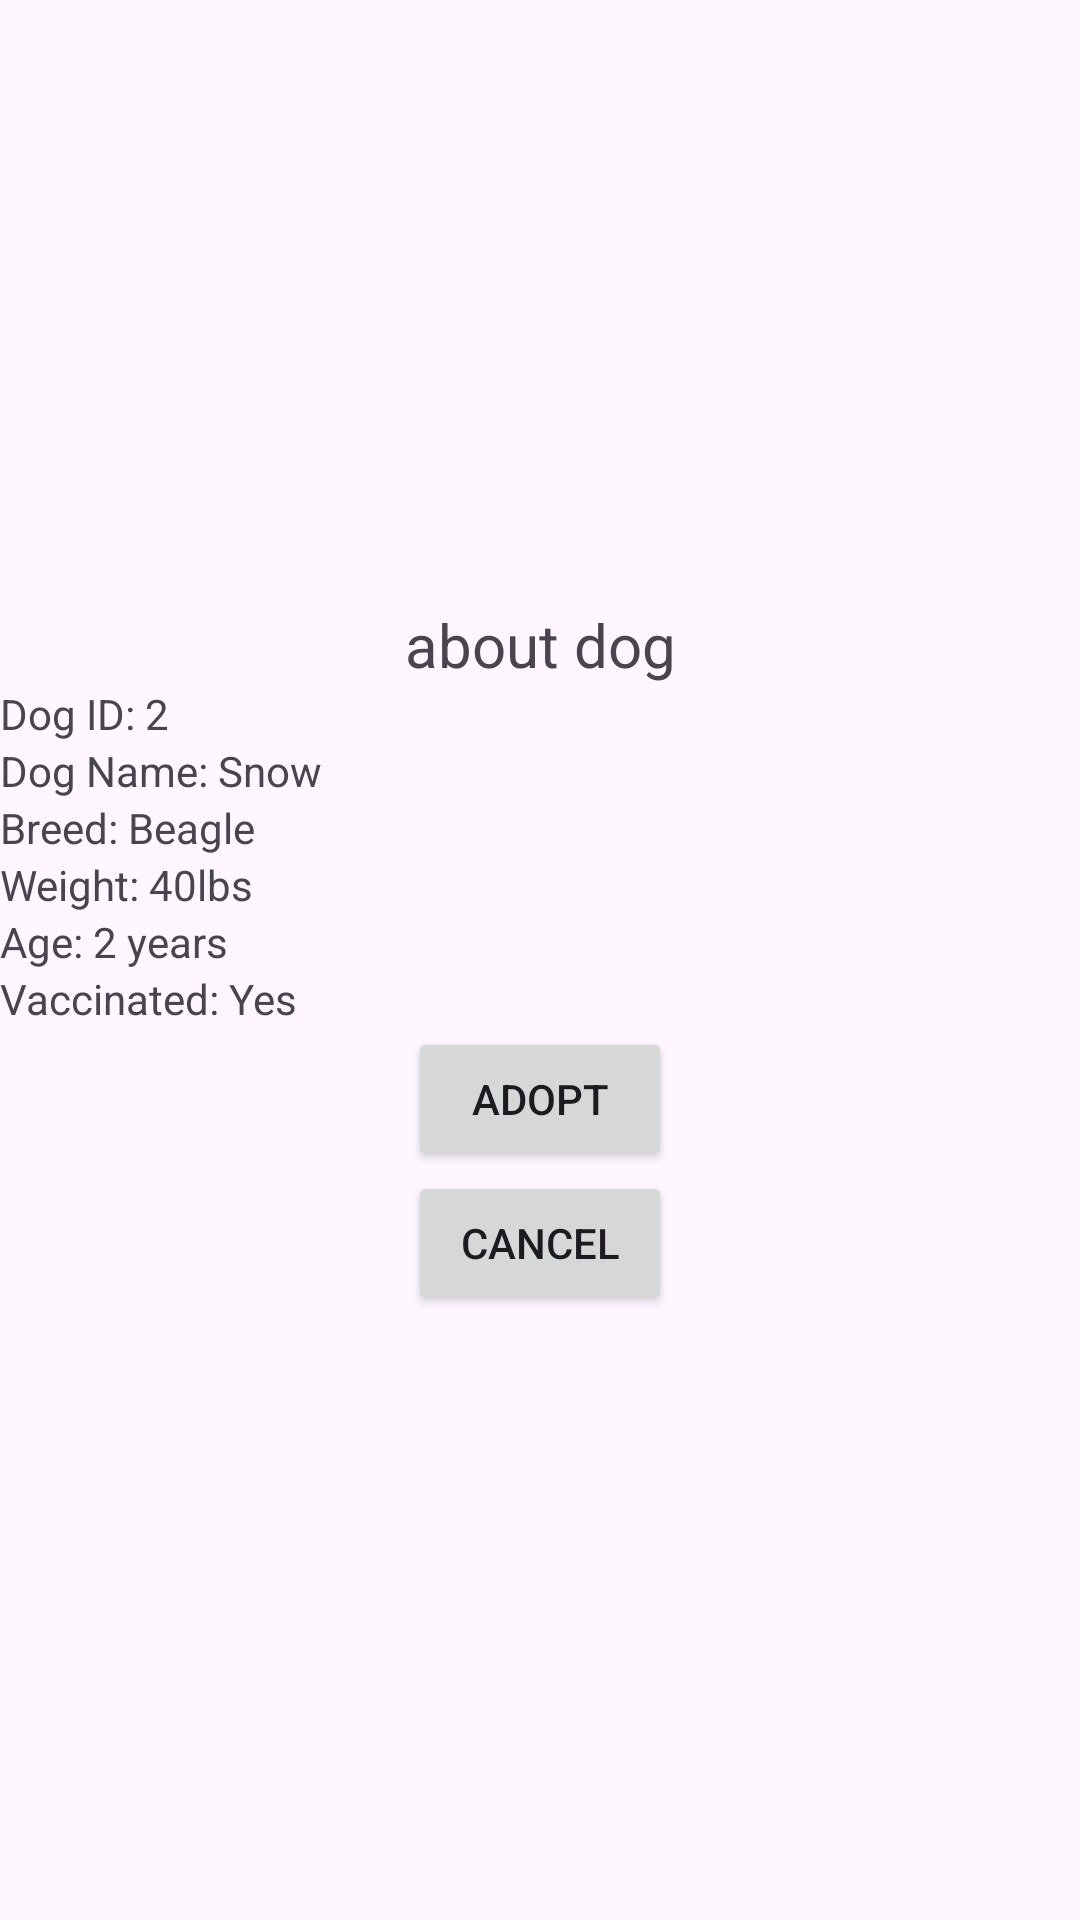

This screen was rendered from an Android layout file. Write that file and the resources it references.
<!-- AndroidManifest.xml: application theme Theme.FA31 -->
<!-- res/layout/dog_profile.xml -->
<?xml version="1.0" encoding="utf-8"?>
<androidx.constraintlayout.widget.ConstraintLayout xmlns:android="http://schemas.android.com/apk/res/android"
    xmlns:app="http://schemas.android.com/apk/res-auto"
    xmlns:tools="http://schemas.android.com/tools"
    android:layout_width="match_parent"
    android:layout_height="match_parent">

    <LinearLayout
        android:layout_width="match_parent"
        android:layout_height="match_parent"
        android:gravity="center"
        android:orientation="vertical">

        <TextView
            android:id="@+id/textView12"
            android:layout_width="match_parent"
            android:layout_height="wrap_content"
            android:text="about dog"
            android:textAlignment="center"
            android:textSize="20sp" />

        <TextView
            android:id="@+id/idDog"
            android:layout_width="match_parent"
            android:layout_height="wrap_content"
            android:text="Dog ID: 2" />

        <TextView
            android:id="@+id/ownerName"
            android:layout_width="match_parent"
            android:layout_height="wrap_content"
            android:text="Dog Name: Snow" />

        <TextView
            android:id="@+id/emailOwner"
            android:layout_width="match_parent"
            android:layout_height="wrap_content"
            android:text="Breed: Beagle" />

        <TextView
            android:id="@+id/phoneOwner"
            android:layout_width="match_parent"
            android:layout_height="wrap_content"
            android:text="Weight: 40lbs" />

        <TextView
            android:id="@+id/addOwner"
            android:layout_width="match_parent"
            android:layout_height="wrap_content"
            android:text="Age: 2 years" />

        <TextView
            android:id="@+id/vaccine_list"
            android:layout_width="match_parent"
            android:layout_height="wrap_content"
            android:text="Vaccinated: Yes" />

        <Button
            android:id="@+id/confirm"
            android:layout_width="wrap_content"
            android:layout_height="wrap_content"
            android:text="Adopt" />

        <Button
            android:id="@+id/returnButton"
            android:layout_width="wrap_content"
            android:layout_height="wrap_content"
            android:text="Cancel" />

    </LinearLayout>

</androidx.constraintlayout.widget.ConstraintLayout>
<!-- resources referenced by this layout -->
<resources>
  <style name="Theme.FA31" parent="Base.Theme.FA31" />
  <style name="Base.Theme.FA31" parent="Theme.Material3.DayNight.NoActionBar">
          
          
      </style>
</resources>
